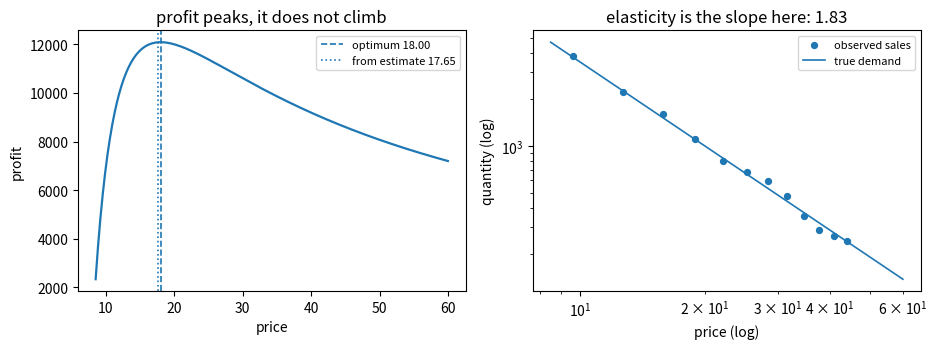

Generate this figure with matplotlib:
"""Real-time price optimization.

Demand falls as price rises, so profit is a curve with a peak rather than a
line to climb. The optimiser finds that peak, and the interesting part is what
happens when the elasticity it assumes is wrong -- which it always is, because
elasticity has to be estimated from noisy sales.
"""

import matplotlib.pyplot as plt
import numpy as np
from scipy.optimize import minimize_scalar


class PriceOptimizer:
    """Constant-elasticity demand: quantity = base * (price / anchor) ** -e."""

    def __init__(self, cost, base=1000.0, anchor=20.0, elasticity=1.8):
        self.cost = cost
        self.base = base
        self.anchor = anchor
        self.elasticity = elasticity

    def demand(self, price):
        return self.base * (price / self.anchor) ** -self.elasticity

    def profit(self, price):
        return (price - self.cost) * self.demand(price)

    def best_price(self):
        result = minimize_scalar(lambda p: -self.profit(p),
                                 bounds=(self.cost + 0.01, self.anchor * 5),
                                 method="bounded")
        return float(result.x)

    def estimate_elasticity(self, prices, quantities):
        """Fit the elasticity from observed sales, in log space."""
        slope, _ = np.polyfit(np.log(prices), np.log(quantities), 1)
        return float(-slope)


def observed_sales(truth, seed=0, points=12, noise=0.08):
    rng = np.random.default_rng(seed)
    prices = np.linspace(truth.cost * 1.2, truth.anchor * 2.2, points)
    quantities = truth.demand(prices) * rng.lognormal(0, noise, points)
    return prices, quantities


def main():
    truth = PriceOptimizer(cost=8.0, elasticity=1.8)
    optimal = truth.best_price()
    print("Real-Time Price Optimization")
    print(f"  unit cost               : {truth.cost:.2f}")
    print(f"  true elasticity         : {truth.elasticity:.2f}")
    print(f"  profit-maximising price : {optimal:.2f}")
    print(f"  profit at that price    : {truth.profit(optimal):,.0f}")
    print(f"  profit at cost + 50%    : {truth.profit(truth.cost * 1.5):,.0f}")

    print(f"\n  {'assumed elasticity':>19} {'chosen price':>13} "
          f"{'true profit':>13} {'lost vs best':>13}")
    assumed_rows = []
    for elasticity in (1.2, 1.5, 1.8, 2.2, 3.0):
        assumed = PriceOptimizer(cost=truth.cost, elasticity=elasticity)
        price = assumed.best_price()
        realised = truth.profit(price)
        assumed_rows.append((elasticity, price, realised))
        print(f"  {elasticity:>19.2f} {price:>13.2f} {realised:>13,.0f} "
              f"{truth.profit(optimal) - realised:>13,.0f}")

    prices, quantities = observed_sales(truth)
    estimated = truth.estimate_elasticity(prices, quantities)
    fitted = PriceOptimizer(cost=truth.cost, elasticity=estimated)
    fitted_price = fitted.best_price()
    print(f"\n  elasticity estimated from 12 noisy observations: {estimated:.3f}"
          f" (true {truth.elasticity:.2f})")
    print(f"  price it recommends: {fitted_price:.2f} against the true "
          f"optimum {optimal:.2f}")
    gap = truth.profit(optimal) - truth.profit(fitted_price)
    print(f"  profit given up by that error: {gap:,.0f} "
          f"({gap / truth.profit(optimal):.2%})")

    grid = np.linspace(truth.cost + 0.5, truth.anchor * 3, 300)
    figure, axes = plt.subplots(1, 2, figsize=(9.5, 3.6))
    axes[0].plot(grid, truth.profit(grid), linewidth=1.6)
    axes[0].axvline(optimal, linestyle="--", linewidth=1.2,
                    label=f"optimum {optimal:.2f}")
    axes[0].axvline(fitted_price, linestyle=":", linewidth=1.2,
                    label=f"from estimate {fitted_price:.2f}")
    axes[0].set_xlabel("price")
    axes[0].set_ylabel("profit")
    axes[0].set_title("profit peaks, it does not climb")
    axes[0].legend(fontsize=8)

    axes[1].scatter(prices, quantities, s=18, label="observed sales")
    axes[1].plot(grid, truth.demand(grid), linewidth=1.2, label="true demand")
    axes[1].set_xscale("log")
    axes[1].set_yscale("log")
    axes[1].set_xlabel("price (log)")
    axes[1].set_ylabel("quantity (log)")
    axes[1].set_title(f"elasticity is the slope here: {estimated:.2f}")
    axes[1].legend(fontsize=8)
    figure.tight_layout()
    plt.savefig("real_time_price_optimization.png", dpi=120,
                bbox_inches="tight")
    print("saved real_time_price_optimization.png")


if __name__ == "__main__":
    main()
